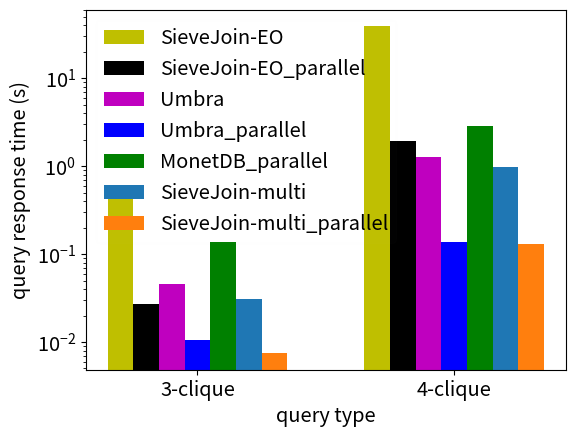

Reproduce this figure in Python.
import matplotlib.pyplot as plt
from matplotlib.ticker import FormatStrFormatter, MultipleLocator, FixedLocator, PercentFormatter
import numpy as np
import matplotlib.ticker as mtick

import matplotlib.pylab as pylab
params = {'legend.fontsize': 'x-large',
          # 'figure.figsize': (15, 5),
          'axes.labelsize': 'x-large',
          'axes.titlesize': 'x-large',
          'xtick.labelsize': 'x-large',
          'ytick.labelsize': 'x-large'}
pylab.rcParams.update(params)


def plot_response_time():
    x = range(1, 3)
    t1 = [0.5687, 39.188]
    t2 = [0.0269477, 1.95643]  # .reverse()
    t3 = [0.045950,   1.2596]
    t4 = [0.010540, 0.138099]  # .reverse()
    t5 = [0.136776, 2.831473]
    t6 = [0.030587, 0.970907]
    t7 = [0.007427, 0.130801]

    fig = plt.figure()
    width = 0.1
    ax = fig.add_subplot(1, 1, 1)
    plt.bar([i-3*width for i in x], t1, width=width,
            label='SieveJoin-EO', color='y')
    plt.bar([i-2*width for i in x], t2,
            width=width, label="SieveJoin-EO_parallel", color='k')
    plt.bar([i-1*width for i in x], t3, width=width, label='Umbra', color='m')
    plt.bar([i+0*width for i in x], t4, width=width,
            label="Umbra_parallel", color='b')
    plt.bar([i+1*width for i in x], t5, width=width,
            label="MonetDB_parallel", color='g')
    plt.bar([i+2*width for i in x], t6, width=width,
            label="SieveJoin-multi")
    plt.bar([i+3*width for i in x], t7, width=width,
            label="SieveJoin-multi_parallel",)
    ax.set(xlabel='query type',
           ylabel='query response time (s)')
    ax.set_xticks(x, ('3-clique', '4-clique'))
    ax.set_yscale('log')
    plt.legend(loc="upper left", fancybox=True, framealpha=0.01)
    plt.subplots_adjust(left=0.15)
    plt.subplots_adjust(bottom=0.13)
    plt.show()


def plot_size():
    x = range(1, 3)
    t1 = [103689, 103689]
    t2 = [37171, 39174]  # .reverse()
    t3 = [57650, 57650]
    t4 = [57934, 57650]  # .reverse()
    t5 = [40421, 40421]
    t6 = [0, 57650]

    fig = plt.figure()
    width = 0.12
    ax = fig.add_subplot(1, 1, 1)
    plt.bar([i-2*width for i in x], t1, width=width,
            label='wiki', color='y')
    plt.bar([i-1*width for i in x], t2,
            width=width, label="wiki-Type II", color='k')
    plt.bar([i+0*width for i in x], t3, width=width,
            label='wiki-Type I-1', color='m')
    plt.bar([i+1*width for i in x], t4, width=width,
            label="wiki-Type I-2", color='b')
    plt.bar([i+2*width for i in x], t5, width=width,
            label="wiki-Type I-3", color='g')
    plt.bar([i+3*width for i in x], t6, width=width,
            label="wiki-Type I-4")
    ax.set(xlabel='query type',
           ylabel='table size')
    ax.set_xticks(x, ('3-clique', '4-clique'))
    # ax.set_yscale('log')
    plt.legend(loc="upper left", fancybox=True, framealpha=0.4)
    plt.subplots_adjust(left=0.20)
    plt.subplots_adjust(bottom=0.13)
    plt.show()


if __name__ == "__main__":

    plot_response_time()
#     plot_size()
